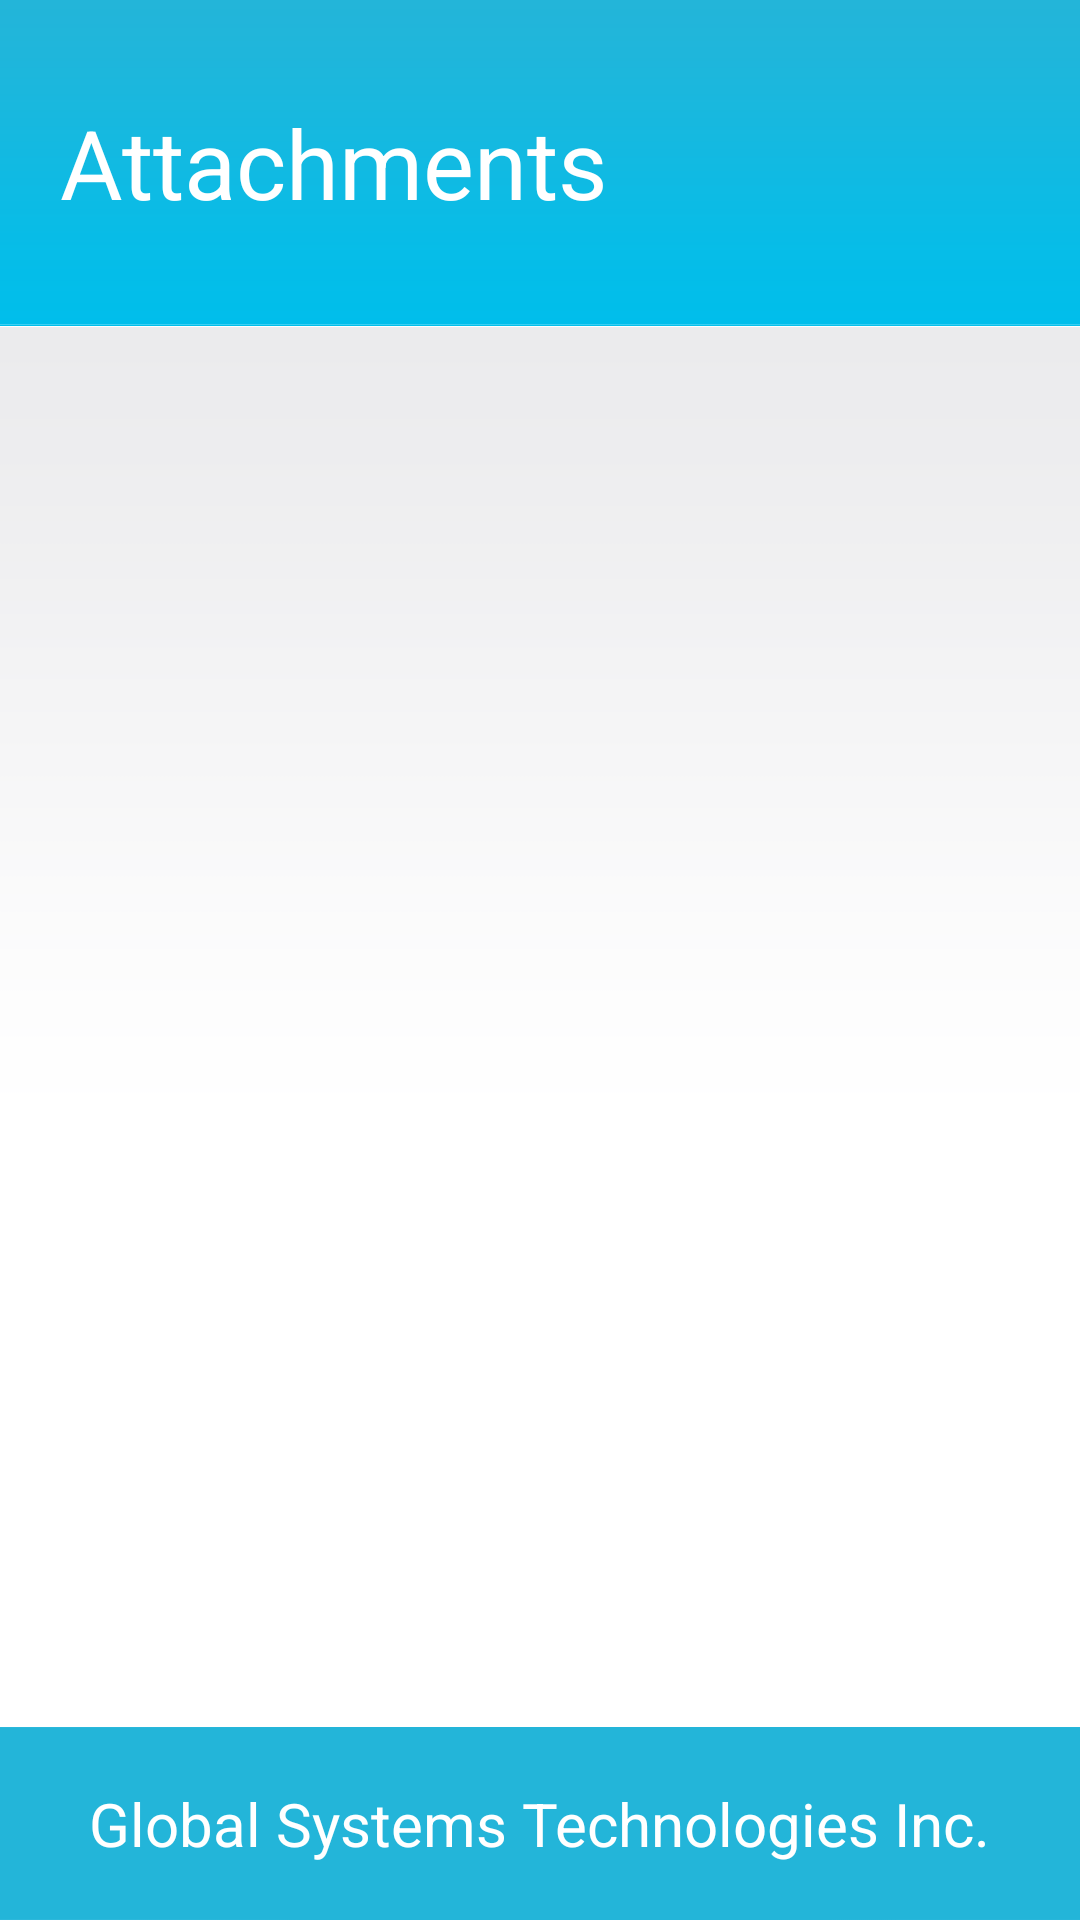

Android layout source for this screen:
<!-- AndroidManifest.xml: application theme AppTheme -->
<!-- res/layout/show_image_in_list.xml -->
<?xml version="1.0" encoding="utf-8"?>

<RelativeLayout xmlns:android="http://schemas.android.com/apk/res/android"
    android:layout_width="match_parent"
    android:layout_height="match_parent" >
    
    <LinearLayout
        android:id="@+id/Header"
        android:layout_width="fill_parent"
        android:layout_height="wrap_content"
        android:layout_alignParentTop="true"
        android:background="@drawable/top_header"
        android:gravity="center_vertical"
        android:orientation="vertical" >

        <TextView
            android:id="@+id/textView3"
            style="@style/Footer"
            android:layout_width="wrap_content"
            android:layout_height="wrap_content"
            android:layout_marginLeft="20dp"
            android:text="@string/Attachments"
            android:textSize="@dimen/login_text_size" />

    </LinearLayout>

    <LinearLayout
        android:id="@+id/Footer"
        android:layout_width="fill_parent"
        android:layout_height="wrap_content"
        android:layout_alignParentBottom="true"
        android:layout_centerHorizontal="true"
        android:layout_marginBottom="0dp"
        android:background="@drawable/footer_bg"
        android:gravity="center_vertical|center_horizontal"
        android:orientation="vertical" >

        <TextView
            android:id="@+id/textView1"
            style="@style/Footer"
            android:layout_width="wrap_content"
            android:layout_height="wrap_content"
            android:text="@string/footer_text"
            android:textSize="@dimen/footer_text" />

    </LinearLayout>

    <LinearLayout
        android:id="@+id/Middle"
        android:layout_width="fill_parent"
        android:layout_height="wrap_content"
        android:layout_above="@+id/Footer"
        android:layout_below="@+id/Header"
        android:layout_centerHorizontal="true"
        android:layout_marginBottom="5dp"
        android:layout_marginTop="0dp"
        android:background="@drawable/body_bg"
        android:gravity="center_horizontal"
        android:orientation="vertical" >

        <LinearLayout
            android:layout_width="wrap_content"
            android:layout_height="wrap_content"
            android:layout_gravity="center_vertical|center_horizontal"
            android:layout_marginLeft="20dp"
            android:layout_marginRight="20dp"
            android:layout_marginTop="5dp"
            android:layout_weight=".10"
            android:orientation="horizontal" >

            <ListView
                android:id="@+id/ShowImageInList"
                android:layout_width="match_parent"
                android:layout_height="wrap_content"
                android:layout_gravity="center_vertical|center_horizontal"
		     >

            </ListView>
            
        </LinearLayout>
        
        
    </LinearLayout>

</RelativeLayout>
<!-- resources referenced by this layout -->
<resources>
  <dimen name="footer_text">16sp</dimen>
  <dimen name="login_text_size">20sp</dimen>
  <!-- drawable body_bg: png bitmap (drawable-hdpi, 1113 bytes) -->
  <!-- drawable footer_bg: png bitmap (drawable-hdpi, 1011 bytes) -->
  <!-- drawable top_header: png bitmap (drawable-hdpi, 1104 bytes) -->
  <string name="Attachments">Attachments</string>
  <string name="footer_text">Global Systems Technologies Inc.</string>
  <style name="Footer" parent="@android:style/TextAppearance.Medium">
          <item name="android:layout_width">wrap_content</item>
          <item name="android:layout_height">wrap_content</item>
          <item name="android:textColor">#FFFFFF</item>
      </style>
  <style name="AppTheme" parent="AppBaseTheme">
          
      </style>
  <style name="AppBaseTheme" parent="android:Theme.Light">
          
      </style>
</resources>
